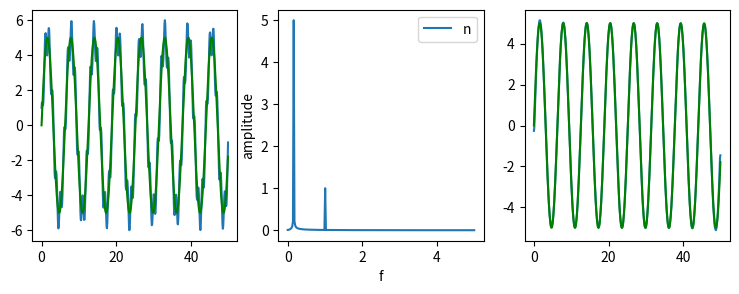

This figure's Python source:
import numpy as np
import matplotlib.pyplot as plt
from scipy.fftpack import rfft, irfft, fftfreq, fft

# Number of sample-points
N = 500
# sample spacing
T = 0.1

x = np.linspace(0.0, (N - 1) * T, N)
# x = np.arange(0.0, N*T, T)  # alternate way to define x
y = 5 * np.sin(x) + np.cos(2 * np.pi * x)

yf = fft(y)
xf = np.linspace(0.0, 1.0 / (2.0 * T), N // 2)
# fft end

f_signal = rfft(y)
W = fftfreq(y.size, d=x[1] - x[0])

cut_f_signal = f_signal.copy()
cut_f_signal[(W > 0.6)] = 0  # filter all frequencies above 0.6

cut_signal = irfft(cut_f_signal)

# plot results
f, axs = plt.subplots(1, 3, figsize=(9, 3))
axs[0].plot(x, y)
axs[0].plot(x, 5 * np.sin(x), 'g')

axs[1].plot(xf, 2.0 / N * np.abs(yf[:N // 2]))
axs[1].legend('numpy fft * dt', loc='upper right')
axs[1].set_xlabel("f")
axs[1].set_ylabel("amplitude")

axs[2].plot(x, cut_signal)
axs[2].plot(x, 5 * np.sin(x), 'g')

plt.show()
